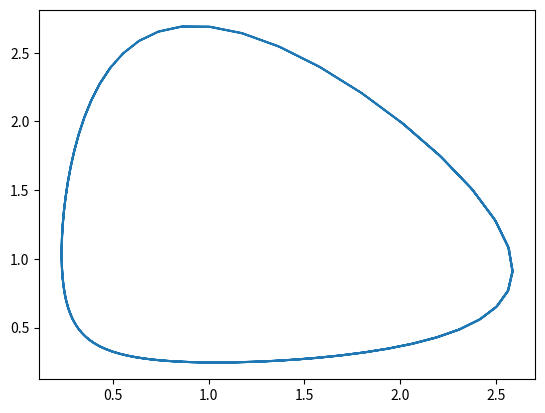

Write Python code to recreate this figure.
import numpy as np
import matplotlib.pyplot as plt

plt.figure()

N=200
h=.1

t=np.zeros(N+1)
y=np.zeros(N+1)
z=np.zeros(N+1)

y[0]=2
z[0]=2

for i in range(N):
    y[i+1]=y[i]-h*y[i]*(1-z[i])
    z[i+1]=z[i]-h*z[i]*(y[i+1]-1)
    t[i+1]=t[i]+h
    
plt.plot(y,z)